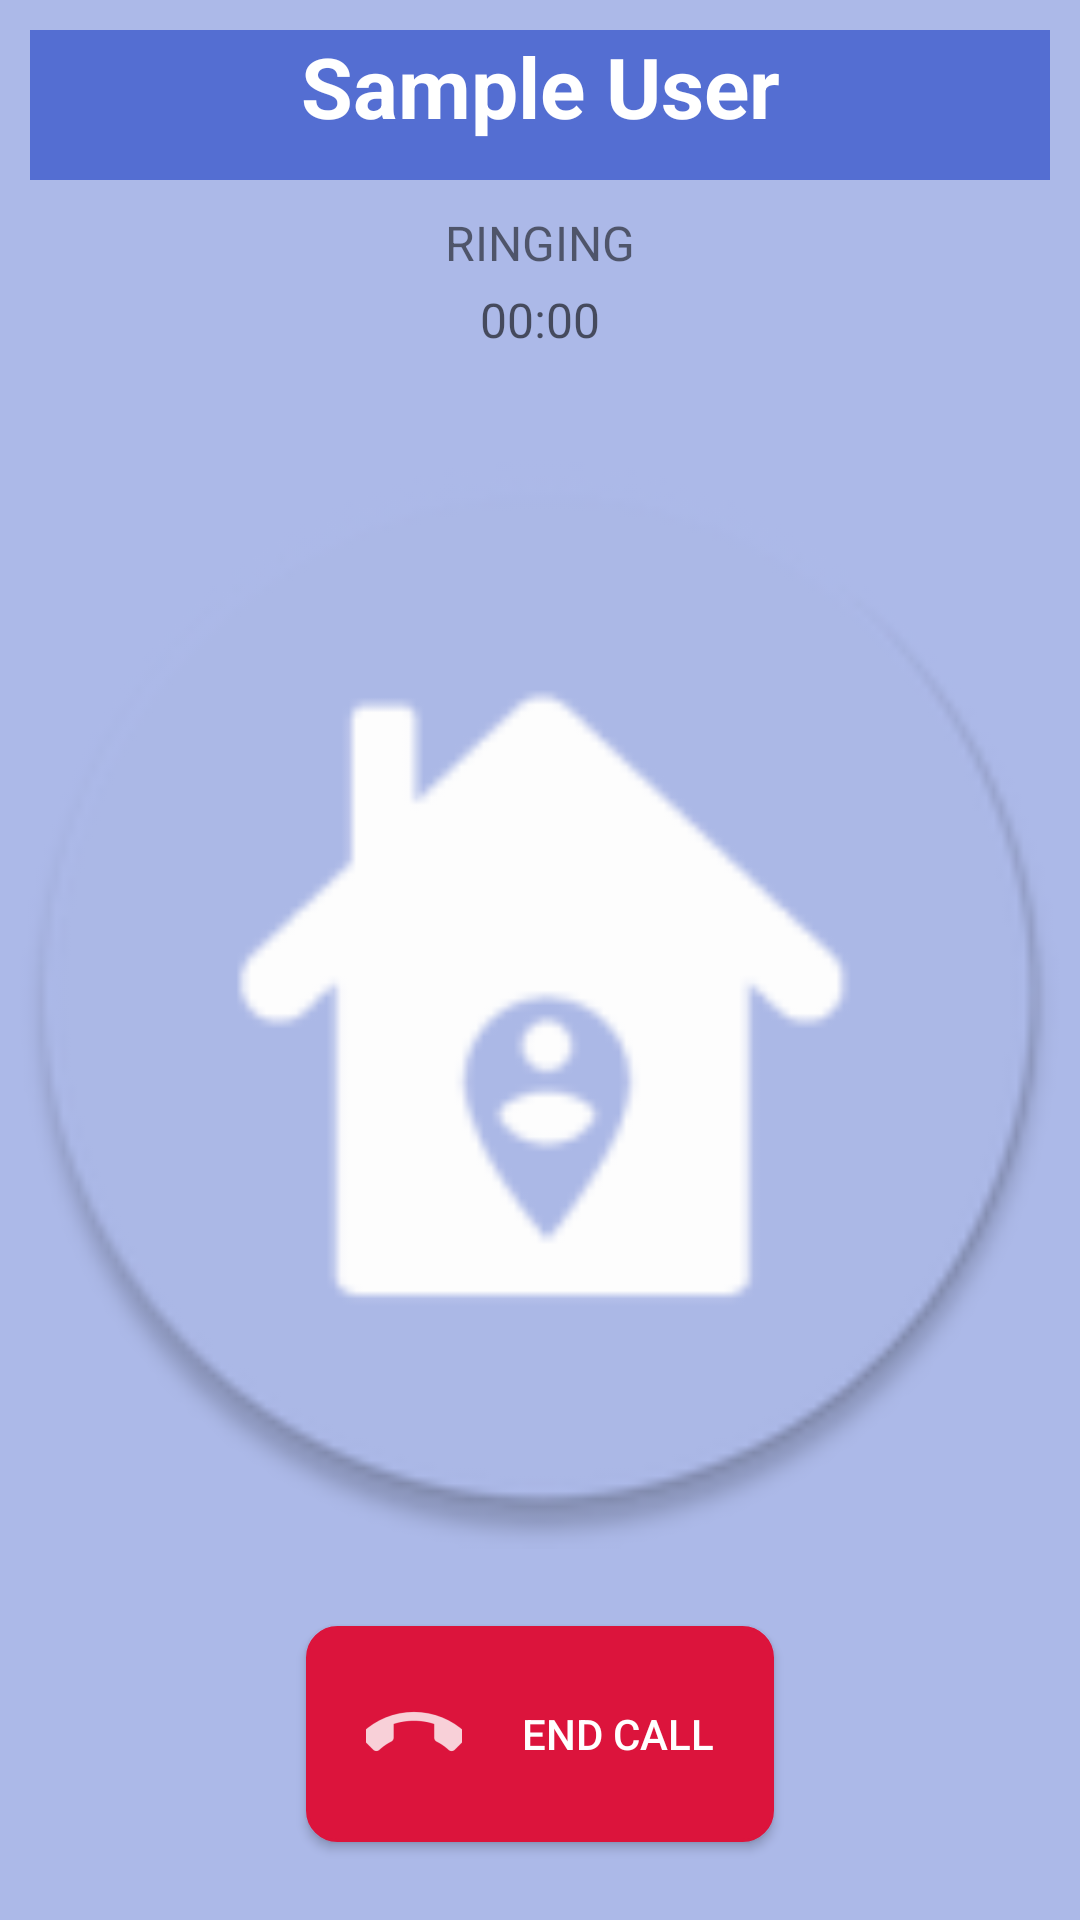

Layout XML and referenced resources for this Android screen:
<!-- AndroidManifest.xml: application theme AppTheme -->
<!-- res/layout/activity_video_call_screen.xml -->
<?xml version="1.0" encoding="utf-8"?>
<LinearLayout xmlns:android="http://schemas.android.com/apk/res/android"
    android:layout_width="match_parent"
    android:layout_height="match_parent"
    android:orientation="vertical"
    android:weightSum="5"
    android:background="@color/colorPrimary">

    <LinearLayout
        android:layout_width="match_parent"
        android:layout_height="23dp"
        android:orientation="vertical"
        android:layout_weight="1"
        android:background="@color/colorPrimary"
        >

        <TextView
            android:id="@+id/remoteUser"
            android:layout_width="match_parent"
            android:layout_height="50sp"
            android:layout_marginBottom="10sp"
            android:layout_marginEnd="10sp"
            android:layout_marginStart="10sp"
            android:layout_marginTop="10sp"
            android:layout_gravity="center_horizontal"
            android:paddingStart="10sp"
            android:paddingEnd="10sp"
            android:textAlignment="center"
            android:background="@color/colorAccent"
            android:text="@string/sample_call_name"
            android:textColor="@android:color/white"
            android:textStyle="bold"
            android:textSize="28sp"/>

        <TextView
            android:id="@+id/callState"
            android:layout_width="wrap_content"
            android:layout_height="wrap_content"
            android:layout_gravity="center_horizontal"
            android:text="@string/call_status"
            android:textSize="16sp"
            android:textAllCaps="true"
            />

        <TextView
            android:id="@+id/callDuration"
            android:layout_width="wrap_content"
            android:layout_height="wrap_content"
            android:layout_gravity="center_horizontal"
            android:layout_marginBottom="8dp"
            android:layout_marginTop="4dp"
            android:text="@string/call_duration"
            android:textAppearance="?android:attr/textAppearanceMedium"
            android:textSize="16sp"/>

    </LinearLayout>

    <RelativeLayout
        android:layout_width="wrap_content"
        android:layout_height="0dp"
        android:padding="0dip"
        android:layout_weight="3"
        android:background="@mipmap/ic_launcher_round" android:orientation="vertical">

        <RelativeLayout android:id="@+id/remoteVideo" android:layout_width="wrap_content"
            android:layout_height="wrap_content" android:layout_alignParentLeft="true"
            android:layout_alignParentTop="true" android:orientation="horizontal"/>

        <RelativeLayout
            android:id="@+id/localVideo"
            android:layout_width="120dp"
            android:layout_height="158dp"
            android:layout_alignParentBottom="true"
            android:layout_alignParentEnd="true" />


    </RelativeLayout>


    <RelativeLayout
        android:id="@+id/bottomPanel"
        android:layout_width="match_parent"
        android:layout_height="0dp"
        android:background="@color/colorPrimary"
        android:layout_weight="1">

        <Button
            android:id="@+id/hangupButton"
            android:layout_width="wrap_content"
            android:layout_height="wrap_content"
            android:layout_centerInParent="true"
            android:paddingStart="20sp"
            android:paddingEnd="20sp"
            android:background="@drawable/round_button_accented"
            android:backgroundTint="#DC143C"
            android:paddingBottom="20dp"
            android:drawableLeft="@drawable/ic_hangup"
            android:drawablePadding="20sp"
            android:drawableTint="@android:color/white"
            android:text= "@string/end_call"
            android:textColor="@android:color/white"
            android:paddingTop="20dp" />

    </RelativeLayout>

</LinearLayout>
<!-- resources referenced by this layout -->
<resources>
  <color name="colorAccent">#546ed2</color>
  <color name="colorPrimary">#acb9e8</color>
  <!-- drawable ic_hangup: png bitmap (drawable-hdpi, 524 bytes) -->
  <!-- drawable round_button_accented (drawable) -->
  <?xml version="1.0" encoding="utf-8"?>
  <shape xmlns:android="http://schemas.android.com/apk/res/android"
      android:shape="rectangle">
  
      <solid android:color="@color/colorAccent"/>
      <corners android:radius="10dp"/>
      <stroke android:width="3px" android:color="@color/button_outline" />
  
  </shape>
  <!-- mipmap ic_launcher_round: png bitmap (mipmap-hdpi, 3443 bytes) -->
  <string name="call_duration">00:00</string>
  <string name="call_status">Ringing</string>
  <string name="end_call">End Call</string>
  <string name="sample_call_name">Sample User</string>
  <style name="AppTheme" parent="Base.Theme.AppCompat.Light.DarkActionBar">
          
          <item name="colorPrimary">@color/colorPrimary</item>
          <item name="colorPrimaryDark">@color/colorPrimaryDark</item>
          <item name="colorAccent">@color/colorAccent</item>
          <item name="titleTextColor">@android:color/white</item>
          <item name="textInputStyle">@style/Widget.Design.TextInputLayout</item>
      </style>
  <color name="button_outline">#444444</color>
  <color name="colorPrimaryDark">#6f85d8</color>
</resources>
